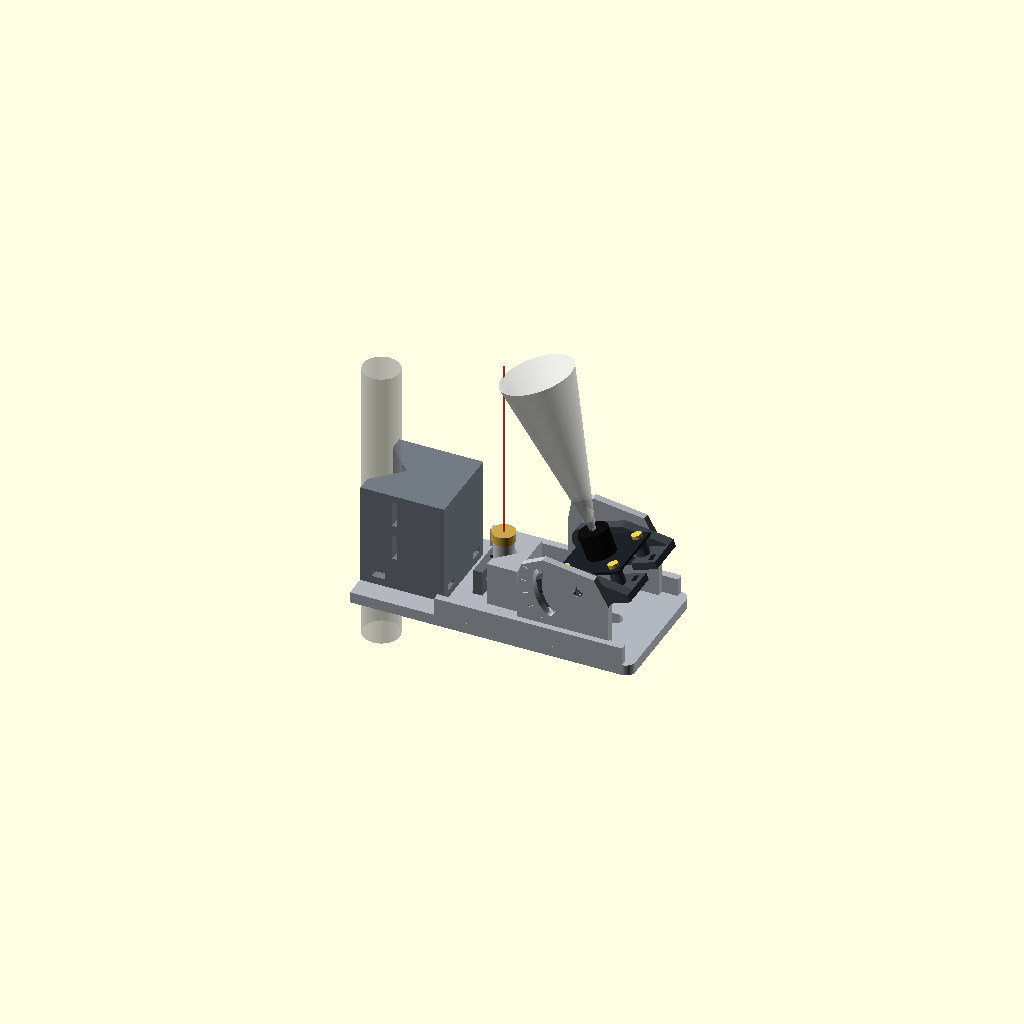
Cell 1 — every parameter at its default value.
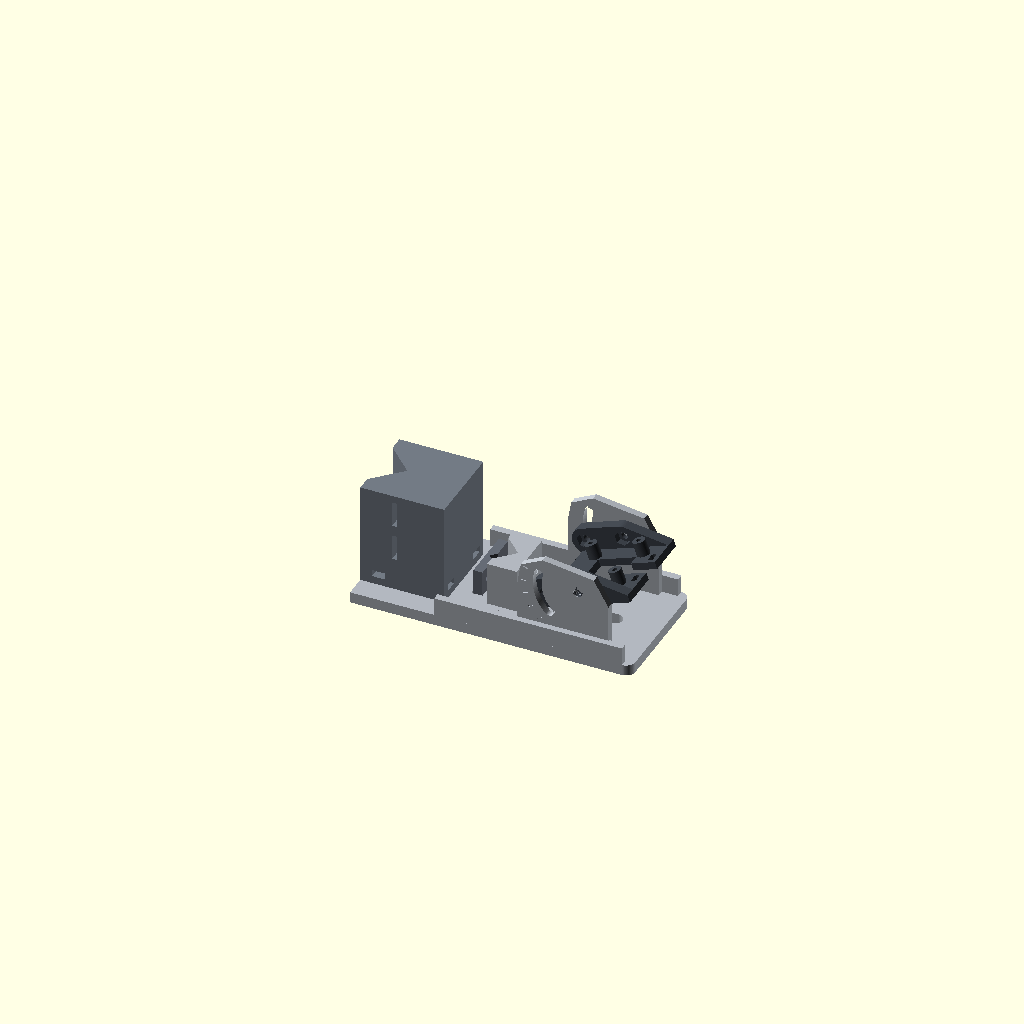
Cell 2 — show_proxies set to false, the other parameters unchanged.
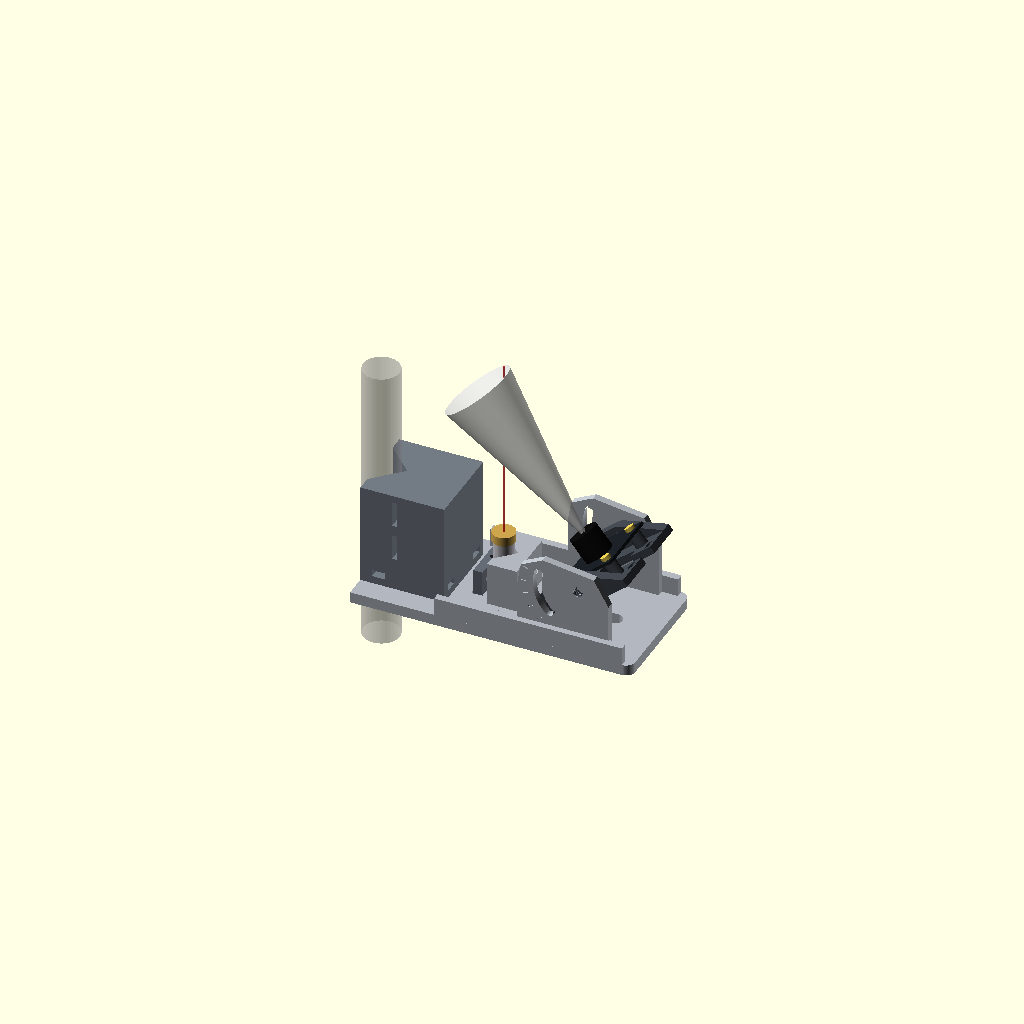
Cell 3 — camera_tilt_deg set to 40, the other parameters unchanged.
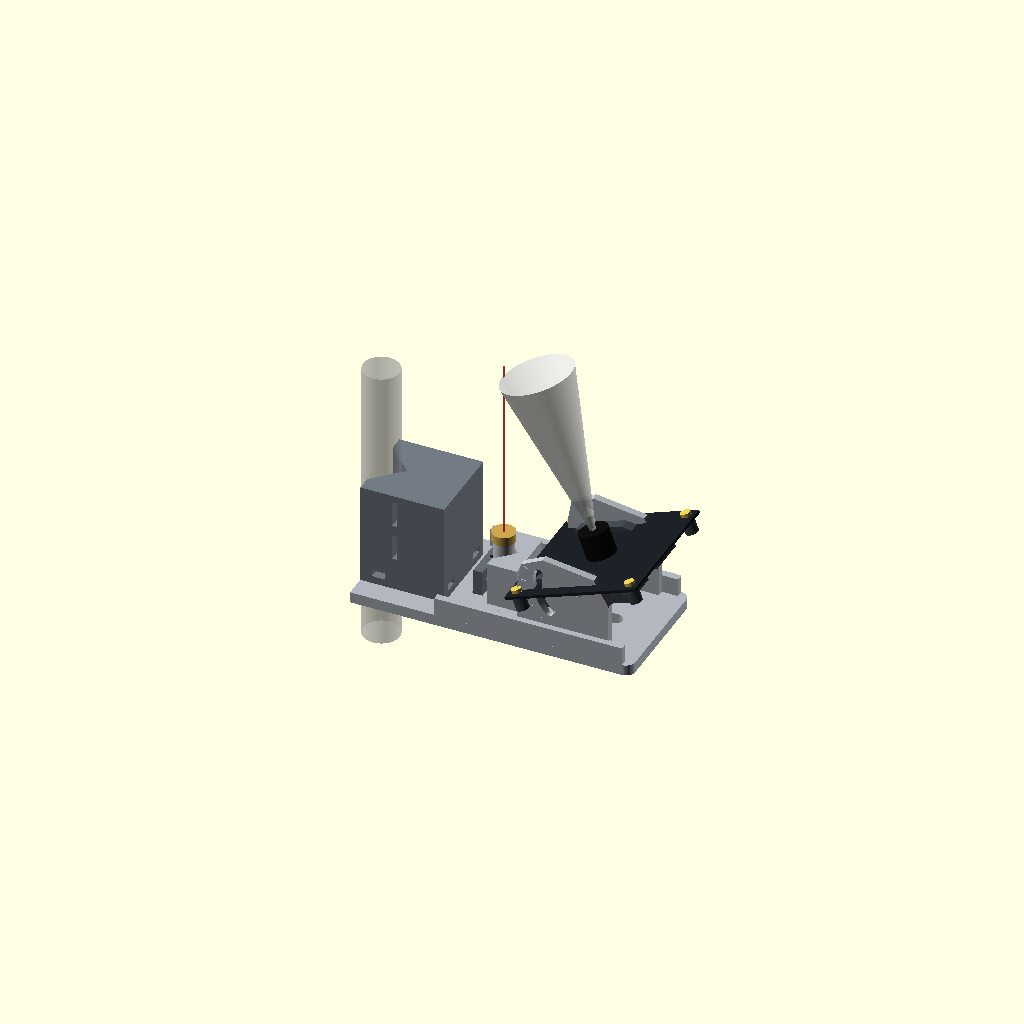
Cell 4 — cam_board_w set to 76, the other parameters unchanged.
All cells are drawn from one camera (rotation 55°, 0°, 25°, orthographic, colour scheme Cornfield), so only the parameter changes between them.
The OpenSCAD source (cad/design_history/v3/welding_sensor_fixture_v3.scad):
/*
  WELDING SEAM SENSOR FIXTURE - REVISION 3
  Camera (tilting, lockable) + laser (fixed) side by side + torch-neck clamp.
  Units: mm.  +Z = direction the sensors look (toward the torch tip / weld).

  Hardware this is cut for (from the photos and the measured values):
    - Arducam UC-852 board: 38 x 38 mm, 4 corner holes 5 mm from each edge
      (28 mm pitch), hole dia 3.5-4 mm  -> M3 screws into pilot bosses.
    - Laser module: dia 11 mm (V-cradle accepts 10-13), length 35 mm,
      emitting end = knurled brass ring, wires out of the rear centre.
    - Robot MIG torch: round swan neck / torch body. The clamp is a V-saddle
      strapped with two stainless worm-drive hose clamps, so it fits any
      round section from ~16 mm to ~65 mm diameter without re-printing.

  PARTS (set PART below, press F6, File > Export > STL):
    "base"        base plate + camera cheeks + laser V-cradle + ribs  (print flat)
    "camera_yoke" tilting camera carrier with trunnion ears           (print flat, bosses up)
    "laser_bar"   laser clamp bar                                     (print flat face down)
    "arm_clamp"   torch-neck V-saddle block                           (print on its SIDE)
    "assembly"    everything together with visual-only proxies (not printable)

  Fasteners:
    camera board -> yoke bosses : 4x M3 x 8  (self-tapping into 2.7 mm pilot)
    yoke pivot (2x)             : M4 x 12 + M4 nut (nut captive in the ear) + M4 washer
    yoke tilt lock (2x)         : M4 x 12 + M4 nut (nut captive in the ear) + M4 washer
    laser clamp bar (2x)        : M3 x 25 + M3 nut (nut captive in the cradle back)
    arm clamp -> base (4x)      : M4 x 16 + M4 nut (nut captive in the block)
    arm clamp -> torch (2x)     : stainless worm-drive hose clamps, band <= 13 mm wide
*/

$fn = 72;

// ============================ PART SELECTION ============================
PART = "assembly";      // assembly | base | camera_yoke | laser_bar | arm_clamp
show_proxies = true;    // visual-only sensors / torch neck in the assembly view
camera_tilt_deg = 20;   // preview only. Physical range: -15 .. +45 (toward the laser is positive)

// ============================ MEASURED HARDWARE ============================
cam_board_w     = 38;    // square PCB
cam_hole_edge   = 5;     // hole centre distance from PCB edge
cam_hole_pitch  = cam_board_w - 2*cam_hole_edge;   // = 28
cam_board_t     = 1.6;
cam_lens_d      = 16;    // proxy only
cam_lens_h      = 14;    // proxy only

laser_d         = 11;    // body diameter (V accepts 10..13)
laser_len       = 35;
laser_ring_d    = 12.5;  // front knurled ring (proxy only)

neck_proxy_d    = 20;    // torch neck diameter shown in the preview only

// ============================ BASE PLATE ============================
plate_t   = 6;
plate_x0  = -68;         // clamp end (V-notch end)
plate_x1  = 86;          // camera end
plate_w   = 70;          // Y
plate_corner_r = 5;

rib_h  = 10;             // edge stiffening ribs on top of the plate
rib_t  = 4;

// ============================ TORCH CLAMP BLOCK ============================
blk_x0 = -68;  blk_x1 = -22;        // block footprint on the plate (X)
blk_w  = 46;                        // Y
blk_h  = 56;                        // along the neck (Z), sits on the plate top
v_apex_x = -53;                     // 90 deg V, apex X (depth 15, opening 30 wide at the face)
band_slot_x0 = -50.5;  band_slot_t = 2.6;    // hose-clamp band slots, through the block in Y
band_slot_h  = 14;                            // band width allowed
band_slot_z  = [18, 38];                      // slot bottoms above the plate top
clamp_bolt_xy = [[-58,-15],[-58,15],[-28,-15],[-28,15]];
m4_clear = 4.5;
m4_nut_af = 7.3;   m4_nut_t = 3.6;           // captive-nut pockets
nut_z_center = 6;                             // nut centre height above the plate top (inside the block)

// ============================ LASER CRADLE ============================
laser_x = 0;  laser_y = 0;                    // optical axis position on the plate
lv_depth = 10;                                // V depth in the cradle block
lv_apex_x = laser_x + (laser_d/2)/sin(45);    // laser centre lands exactly on laser_x for laser_d
lblk_x1 = lv_apex_x + 6.2;                    // block back face (+X)
lblk_x0 = lv_apex_x - lv_depth;               // block front face (-X, the V opens this way)
lblk_w  = 30;                                 // Y
lblk_h  = 24;                                 // Z above the plate
lbar_v_depth = 3;
lbar_t  = 5;
lbar_h  = 14;
lbar_z0 = 4;                                  // bar bottom above the plate top
lbar_screw_y = 9;                             // the two M3 screws straddle the laser
lbar_screw_z = lbar_z0 + lbar_h/2;
m3_clear = 3.4;
m3_nut_af = 5.9;  m3_nut_pocket_depth = 5;
laser_wire_hole_d = 8;                        // through the plate under the laser rear end

// ============================ CAMERA YOKE ============================
cam_x   = 55;                                 // camera centre on the plate
pivot_z = 39.5;                               // pivot axis height above plate bottom (z=0)
car_len = 50;  car_w = 48;  car_t = 4;        // carrier slab (X, Y, thickness)
car_top_z = pivot_z - 5.5;                    // slab top; pivot is at board level
boss_d = 7;  boss_h = 8;  boss_pilot_d = 2.7; // M3 self-tap bosses
car_window = 22;
ear_t = 6;                                    // trunnion ear thickness (Y)
ear_y0 = 21;                                  // ear inner face |y|
ear_r  = 7;
lock_r = 22;                                  // tilt-lock bolt radius from the pivot
tilt_min = -15;  tilt_max = 45;               // arc-slot range
cheek_gap = 0.6;
cheek_t  = 4;
cheek_y0 = ear_y0 + ear_t + cheek_gap;        // = 27.8
arc_slot_w = 4.8;
pivot_hole_d = 4.5;

// ============================ HELPERS ============================
module rslot2d(len, w) { hull() { translate([-(len-w)/2,0]) circle(d=w); translate([(len-w)/2,0]) circle(d=w); } }
module hex2d(af) { circle(d = af/cos(30), $fn=6); }
module zip_slot(x, y, along_y=true) {   // 3 x 6 mm zip-tie slot through the plate
  translate([x,y,-1]) linear_extrude(plate_t+2) rotate(along_y?90:0) rslot2d(6,3);
}
// XZ profile extruded along Y, centred on y=0 with thickness t
module xz_extrude(t) { rotate([90,0,0]) linear_extrude(height=t, center=true) children(); }

// Rotation used for the camera tilt: positive = optical axis leans toward -X (toward the laser)
module tilt(a) { rotate([0,-a,0]) children(); }

// 90-degree V cut, axis along Z, opening toward -X, apex at (ax, ay); 'depth' toward -X
module v_cut_z(ax, ay, depth, z0, z1) {
  translate([ax, ay, z0]) linear_extrude(z1-z0)
    polygon([[0,0],[-depth-1, depth+1],[-depth-1,-depth-1]]);
}

// ============================ BASE PLATE ============================
module plate_outline2d() {
  difference() {
    hull() {
      translate([plate_x0, -plate_w/2]) square([1, plate_w]);
      translate([plate_x1-plate_corner_r,  plate_w/2-plate_corner_r]) circle(r=plate_corner_r);
      translate([plate_x1-plate_corner_r, -plate_w/2+plate_corner_r]) circle(r=plate_corner_r);
    }
    // V-notch for the torch neck (same V as the clamp block)
    translate([v_apex_x,0]) polygon([[0,0],[-16,16],[-16,-16]]);
  }
}

module cheek_profile2d() {   // absolute XZ coords
  difference() {
    polygon([[22,plate_t-0.01],[72,plate_t-0.01],[72,36],[64,50],[36,54],[24,48],[22,36]]);
    translate([cam_x, pivot_z]) circle(d=pivot_hole_d);
    // arc slot: angle 0 = toward -X, positive = downward (camera tilting toward the laser)
    translate([cam_x, pivot_z])
      for (a=[tilt_min:2:tilt_max-2]) hull() {
        translate([-lock_r*cos(a),   -lock_r*sin(a)])   circle(d=arc_slot_w);
        translate([-lock_r*cos(a+2), -lock_r*sin(a+2)]) circle(d=arc_slot_w);
      }
  }
}

module cheek_ticks(sy) {    // engraved angle ticks on the outer cheek face
  for (a=[tilt_min:15:tilt_max])
    translate([cam_x, sy*(cheek_y0+cheek_t), pivot_z])
      rotate([0,0,0])
        translate([-29.5*cos(a), 0, -29.5*sin(a)])
          rotate([0,-a,0]) cube([3.0, 1.4, (a==0)?1.6:1.0], center=true);
}

module laser_cradle() {
  difference() {
    translate([lblk_x0, -lblk_w/2, plate_t-0.01]) cube([lblk_x1-lblk_x0, lblk_w, lblk_h+0.01]);
    v_cut_z(lv_apex_x, laser_y, lv_depth, plate_t-1, plate_t+lblk_h+1);
    // two M3 clamp screws straddle the laser, nuts captive at the back face
    for (sy=[-1,1]) {
      translate([lblk_x0-1, laser_y+sy*lbar_screw_y, plate_t+lbar_screw_z])
        rotate([0,90,0]) cylinder(d=m3_clear, h=lblk_x1-lblk_x0+2);
      translate([lblk_x1-m3_nut_pocket_depth, laser_y+sy*lbar_screw_y, plate_t+lbar_screw_z])
        rotate([0,90,0]) linear_extrude(m3_nut_pocket_depth+1) hex2d(m3_nut_af);
    }
  }
}

module base_part() {
  difference() {
    union() {
      linear_extrude(plate_t) plate_outline2d();
      // edge ribs
      for (sy=[-1,1]) translate([blk_x1, sy*(plate_w/2-rib_t/2)-rib_t/2, plate_t-0.01]) cube([plate_x1-plate_corner_r-blk_x1, rib_t, rib_h]);
      // camera cheeks
      for (sy=[-1,1]) translate([0, sy*(cheek_y0+cheek_t/2), 0]) xz_extrude(cheek_t) cheek_profile2d();
      laser_cradle();
    }
    // clamp-block bolts
    for (p=clamp_bolt_xy) translate([p[0],p[1],-1]) cylinder(d=m4_clear, h=plate_t+2);
    // laser wires straight down through the plate
    translate([laser_x, laser_y, -1]) cylinder(d=laser_wire_hole_d, h=plate_t+2);
    // zip-tie slots: laser wires (under the clamp bar side) and camera cable
    for (sy=[-1,1]) zip_slot(laser_x-12, sy*7);
    for (sy=[-1,1]) zip_slot(cam_x-18, sy*8);
    // camera cable pass-through under the carrier
    translate([cam_x,0,-1]) linear_extrude(plate_t+2) rslot2d(20,8);
    // angle ticks
    for (sy=[-1,1]) cheek_ticks(sy);
  }
}

// ============================ CAMERA YOKE ============================
module ear_profile2d() {   // relative to the pivot, XZ
  hull() {
    circle(r=ear_r);
    translate([-lock_r,0]) circle(r=ear_r);
    translate([-car_len/2, car_top_z-pivot_z-car_t]) square([car_len, car_t]);
  }
}

module camera_yoke_part() {   // modelled in place (tilt = 0)
  difference() {
    union() {
      translate([cam_x-car_len/2, -car_w/2, car_top_z-car_t]) cube([car_len, car_w, car_t]);
      for (sx=[-1,1], sy=[-1,1])
        translate([cam_x+sx*cam_hole_pitch/2, sy*cam_hole_pitch/2, car_top_z-0.01]) cylinder(d=boss_d, h=boss_h+0.01);
      for (sy=[-1,1]) translate([cam_x, sy*(ear_y0+ear_t/2), pivot_z]) xz_extrude(ear_t) ear_profile2d();
    }
    // M3 pilots
    for (sx=[-1,1], sy=[-1,1])
      translate([cam_x+sx*cam_hole_pitch/2, sy*cam_hole_pitch/2, car_top_z+boss_h-7]) cylinder(d=boss_pilot_d, h=8);
    // central window for the rear components / connector, plus a cable notch toward +X
    translate([cam_x, 0, car_top_z-car_t-1]) linear_extrude(car_t+2) square(car_window, center=true);
    translate([cam_x+car_window/2-1, -5, car_top_z-car_t-1]) cube([car_len/2+2, 10, car_t+2]);
    // zip-tie slots beside the notch
    for (sy=[-1,1]) translate([cam_x+car_len/2-4, sy*10, car_top_z-car_t-1]) linear_extrude(car_t+2) rotate(90) rslot2d(6,3);
    // pivot and lock holes through the ears + captive hex pockets on the inner faces
    for (sy=[-1,1]) for (lx=[0,-lock_r]) {
      translate([cam_x+lx, 0, pivot_z]) rotate([90,0,0]) cylinder(d=pivot_hole_d, h=80, center=true);
      translate([cam_x+lx, sy*(ear_y0-1), pivot_z]) rotate([-90*sy,0,0]) linear_extrude(m4_nut_t+1) rotate(30) hex2d(m4_nut_af);
    }
  }
}

// ============================ LASER CLAMP BAR ============================
module laser_bar_part() {   // modelled in place
  bar_apex_x = laser_x - (laser_d/2)/sin(45);
  bar_x1 = bar_apex_x + lbar_v_depth;      // flat inner face
  bar_x0 = bar_x1 - lbar_t;
  difference() {
    translate([bar_x0, -lblk_w/2, plate_t+lbar_z0]) cube([lbar_t, lblk_w, lbar_h]);
    // shallow V on the inner face (opens toward +X)
    translate([bar_apex_x, laser_y, plate_t+lbar_z0-1]) linear_extrude(lbar_h+2)
      polygon([[0,0],[lbar_v_depth+1, lbar_v_depth+1],[lbar_v_depth+1,-lbar_v_depth-1]]);
    for (sy=[-1,1])
      translate([bar_x0-1, laser_y+sy*lbar_screw_y, plate_t+lbar_screw_z]) rotate([0,90,0]) cylinder(d=m3_clear, h=lbar_t+2);
  }
}

// ============================ TORCH CLAMP BLOCK ============================
module arm_clamp_part() {   // modelled in place on the plate
  z0 = plate_t;
  difference() {
    translate([blk_x0, -blk_w/2, z0]) cube([blk_x1-blk_x0, blk_w, blk_h]);
    v_cut_z(v_apex_x, 0, 16, z0-1, z0+blk_h+1);
    // hose-clamp band slots through the block (Y direction)
    for (zb=band_slot_z) translate([band_slot_x0, -blk_w/2-1, z0+zb]) cube([band_slot_t, blk_w+2, band_slot_h]);
    // 4x M4 bolt holes from the plate side, blind, with side-entry captive nut traps
    for (p=clamp_bolt_xy) {
      translate([p[0],p[1],z0-1]) cylinder(d=m4_clear, h=nut_z_center+10);
      if (p[0] < v_apex_x) {
        // nose bolts: nut slides in from the +/-Y face
        sy = sign(p[1]);
        translate([p[0]-m4_nut_af/2, (sy>0)?p[1]-m4_nut_af/cos(30)/2:-blk_w/2-1, z0+nut_z_center-m4_nut_t/2])
          cube([m4_nut_af, (sy>0)?(blk_w/2-p[1]+m4_nut_af/cos(30)/2+1):(blk_w/2+p[1]+m4_nut_af/cos(30)/2+1), m4_nut_t]);
      } else {
        // rear bolts: nut slides in from the +X face
        translate([p[0]-m4_nut_af/cos(30)/2, p[1]-m4_nut_af/2, z0+nut_z_center-m4_nut_t/2])
          cube([blk_x1-p[0]+m4_nut_af/cos(30)/2+1, m4_nut_af, m4_nut_t]);
      }
    }
    // chamfer the V edges a little so a large torch body seats on them cleanly
  }
}

// ============================ VISUAL PROXIES ============================
module camera_proxy() {   // in place, tilt = 0
  color([0.10,0.12,0.14]) translate([cam_x-cam_board_w/2, -cam_board_w/2, car_top_z+boss_h]) cube([cam_board_w, cam_board_w, cam_board_t]);
  color([0.05,0.05,0.05]) translate([cam_x, 0, car_top_z+boss_h+cam_board_t]) cylinder(d=cam_lens_d, h=cam_lens_h);
  color([0.85,0.75,0.3]) for (sx=[-1,1], sy=[-1,1]) translate([cam_x+sx*cam_hole_pitch/2, sy*cam_hole_pitch/2, car_top_z+boss_h+cam_board_t]) cylinder(d=5.5, h=2);
  color([0.95,0.95,0.95,0.6]) translate([cam_x, 0, car_top_z+boss_h+cam_board_t+cam_lens_h]) cylinder(d1=3, d2=40, h=90); // field of view hint
}
module laser_proxy() {
  color([0.75,0.75,0.78]) translate([laser_x, laser_y, plate_t]) cylinder(d=laser_d, h=laser_len-5);
  color([0.80,0.65,0.30]) translate([laser_x, laser_y, plate_t+laser_len-5]) cylinder(d=laser_ring_d, h=5);
  color([1,0,0,0.6]) translate([laser_x, laser_y, plate_t+laser_len]) cylinder(d=1.2, h=100);
}
module neck_proxy() {
  r = neck_proxy_d/2;
  color([0.6,0.6,0.62,0.35]) translate([v_apex_x - r/sin(45), 0, -40]) cylinder(d=neck_proxy_d, h=160);
}

module assembly() {
  color([0.70,0.72,0.75]) base_part();
  color([0.45,0.48,0.52]) arm_clamp_part();
  color([0.40,0.42,0.46]) laser_bar_part();
  color([0.25,0.27,0.30]) yoke_tilted();
  if (show_proxies) proxies();
}

// ============================ OUTPUT ============================
// Print orientations: every exported part lies on z=0 in the orientation it should be printed.
module bar_on_bed()   { rotate([0,-90,0]) translate([-(laser_x-(laser_d/2)/sin(45)+lbar_v_depth-lbar_t), 0, -(plate_t+lbar_z0)]) laser_bar_part(); }
module clamp_on_bed() { translate([0,0,blk_w/2]) rotate([-90,0,0]) translate([0,0,-plate_t]) arm_clamp_part(); }
module yoke_on_bed()  { translate([-cam_x, 0, -(car_top_z-car_t)]) camera_yoke_part(); }
module yoke_tilted()  { translate([cam_x,0,pivot_z]) tilt(camera_tilt_deg) translate([-cam_x,0,-pivot_z]) camera_yoke_part(); }
module proxies()      { translate([cam_x,0,pivot_z]) tilt(camera_tilt_deg) translate([-cam_x,0,-pivot_z]) camera_proxy(); laser_proxy(); neck_proxy(); }

if (PART == "base")                    base_part();
else if (PART == "camera_yoke")        yoke_on_bed();
else if (PART == "laser_bar")          bar_on_bed();
else if (PART == "arm_clamp")          clamp_on_bed();
// in-place variants (verification / assembly viewing only)
else if (PART == "yoke_inplace")       yoke_tilted();
else if (PART == "bar_inplace")        laser_bar_part();
else if (PART == "clamp_inplace")      arm_clamp_part();
else if (PART == "proxies")            proxies();
else                                   assembly();
Parameter table extracted from the source (name, type, default, range or options):
PART: string, default "assembly"
show_proxies: bool, default true
camera_tilt_deg: number, default 20
cam_board_w: number, default 38
cam_hole_edge: number, default 5
cam_board_t: number, default 1.6
cam_lens_d: number, default 16
cam_lens_h: number, default 14
laser_d: number, default 11
laser_len: number, default 35
laser_ring_d: number, default 12.5
neck_proxy_d: number, default 20
plate_t: number, default 6
plate_x0: number, default -68
plate_x1: number, default 86
plate_w: number, default 70
plate_corner_r: number, default 5
rib_h: number, default 10
rib_t: number, default 4
blk_w: number, default 46
blk_h: number, default 56
v_apex_x: number, default -53
band_slot_h: number, default 14
band_slot_z: vector, default [18, 38]
m4_clear: number, default 4.5
nut_z_center: number, default 6
lv_depth: number, default 10
lblk_w: number, default 30
lblk_h: number, default 24
lbar_v_depth: number, default 3
lbar_t: number, default 5
lbar_h: number, default 14
lbar_z0: number, default 4
lbar_screw_y: number, default 9
m3_clear: number, default 3.4
laser_wire_hole_d: number, default 8
cam_x: number, default 55
pivot_z: number, default 39.5
car_window: number, default 22
ear_t: number, default 6
ear_y0: number, default 21
ear_r: number, default 7
lock_r: number, default 22
cheek_gap: number, default 0.6
cheek_t: number, default 4
arc_slot_w: number, default 4.8
pivot_hole_d: number, default 4.5
